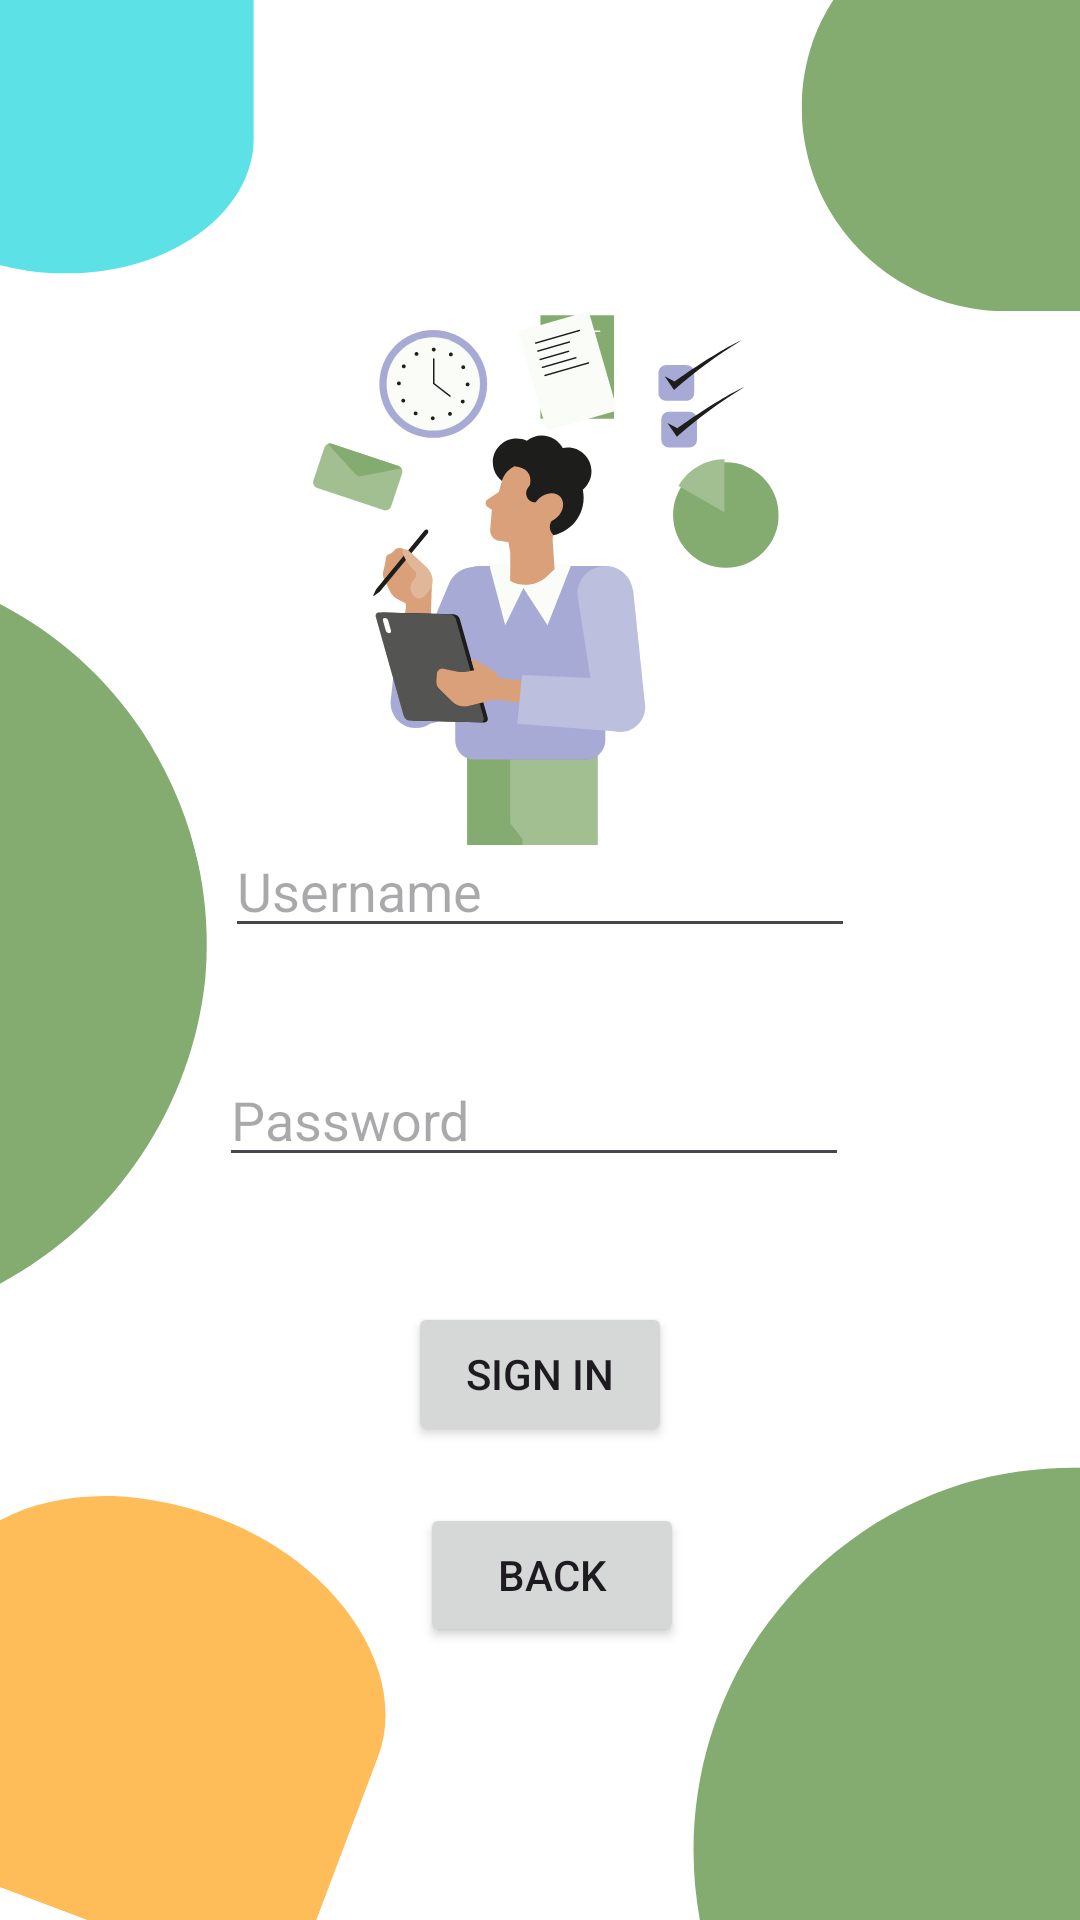

This screen was rendered from an Android layout file. Write that file and the resources it references.
<!-- AndroidManifest.xml: application theme Theme.ChronologApp -->
<!-- res/layout/activity_login.xml -->
<?xml version="1.0" encoding="utf-8"?>
<androidx.constraintlayout.widget.ConstraintLayout xmlns:android="http://schemas.android.com/apk/res/android"
    xmlns:app="http://schemas.android.com/apk/res-auto"
    xmlns:tools="http://schemas.android.com/tools"
    android:id="@+id/main"
    android:layout_width="match_parent"
    android:layout_height="match_parent"
    android:background="@drawable/bg"
    tools:context=".Login">

    <ImageView
        android:id="@+id/imageView2"
        android:layout_width="wrap_content"
        android:layout_height="wrap_content"
        app:layout_constraintStart_toStartOf="parent"
        app:layout_constraintTop_toTopOf="parent"
        app:srcCompat="@drawable/loginpage" />

    <EditText
        android:id="@+id/txtLoginUsername"
        android:layout_width="wrap_content"
        android:layout_height="wrap_content"
        android:layout_marginBottom="324dp"
        android:ems="10"
        android:hint="Username"
        android:inputType="textEmailAddress"
        app:layout_constraintBottom_toBottomOf="parent"
        app:layout_constraintEnd_toEndOf="parent"
        app:layout_constraintStart_toStartOf="parent" />

    <Button
        android:id="@+id/BtnSignin"
        android:layout_width="wrap_content"
        android:layout_height="wrap_content"
        android:layout_marginBottom="19dp"
        android:text="SIGN IN"
        app:layout_constraintBottom_toTopOf="@+id/btnBackLogin"
        app:layout_constraintEnd_toEndOf="parent"
        app:layout_constraintStart_toStartOf="parent" />

    <EditText
        android:id="@+id/txtloginPassword"
        android:layout_width="wrap_content"
        android:layout_height="wrap_content"
        android:layout_marginTop="35dp"
        android:layout_marginEnd="2dp"
        android:ems="10"
        android:hint="Password"
        app:layout_constraintEnd_toEndOf="@+id/txtLoginUsername"
        app:layout_constraintTop_toBottomOf="@+id/txtLoginUsername" />

    <Button
        android:id="@+id/btnBackLogin"
        android:layout_width="wrap_content"
        android:layout_height="wrap_content"
        android:layout_marginStart="4dp"
        android:layout_marginBottom="91dp"
        android:text="BACK"
        app:layout_constraintBottom_toBottomOf="parent"
        app:layout_constraintStart_toStartOf="@+id/BtnSignin" />


</androidx.constraintlayout.widget.ConstraintLayout>
<!-- resources referenced by this layout -->
<resources>
  <!-- drawable bg: png bitmap (drawable, 35711 bytes) -->
  <!-- drawable loginpage: png bitmap (drawable, 67731 bytes) -->
  <style name="Theme.ChronologApp" parent="Base.Theme.ChronologApp" />
  <style name="Base.Theme.ChronologApp" parent="Theme.Material3.DayNight.NoActionBar">
          
          
      </style>
</resources>
